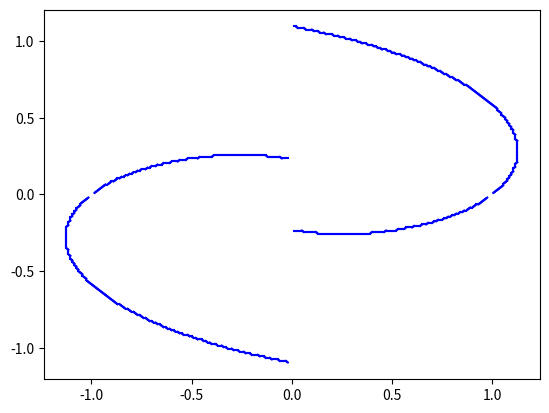

Write the Python code that produced this figure.
import numpy as np
import matplotlib.pyplot as plt

def func(x, y):
    if abs(x) < 10**(-6) or abs(y) < 10**(-6):
        return float('nan')
    
    return (np.log1p((x**2 + 4*y**2) - 1) - np.atan(2*y / x))

def interpolate(x1, x2, v1, v2):
    return (x1 + ((-v2) / v1) * abs(x2-x1))

def draw(z, x, y, step, fig, ax):

    for i in range(len(y) - 1):
        for j in range(len(x) - 1): 
            pd = z[i][j] > 0
            pc = z[i][j + 1] > 0
            pb = z[i + 1][j + 1] > 0
            pa = z[i + 1][j] > 0


            sqrt_code = pa * 8 + pb * 4 + pc * 2 + pd * 1

            ca = (x[j] + step / 2, y[i + 1])
            cb = (x[j+1], y[i] + step / 2)
            cc = (x[j] + step / 2, y[i])
            cd = (x[j], y[i] + step / 2)
            co = (x[j] + step / 2, y[i] + step / 2)
            co = (x[j] + step / 2, y[i] + step / 2)
            
            line_color = 'blue'

            match sqrt_code:
                case 1:
                    ax.plot([cc[0], cd[0]], [cc[1], cd[1]], line_color)
                case 2:
                    ax.plot([cc[0], cb[0]], [cc[1], cb[1]], line_color)
                case 3:
                    ax.plot([cb[0], cd[0]], [cb[1], cd[1]], line_color)
                case 4:
                    ax.plot([ca[0], cb[0]], [ca[1], cb[1]], line_color)
                case 5:
                    if z[co[1]][co[0]] <= 0:
                        ax.plot([cc[0], cd[0]], [cc[1], cd[1]], line_color)
                        ax.plot([ca[0], cb[0]], [ca[1], cb[1]], line_color)
                    else:
                        ax.plot([ca[0], cd[0]], [ca[1], cd[1]], line_color)
                        ax.plot([cc[0], cb[0]], [cc[1], cb[1]], line_color)
                case 6:
                    ax.plot([cc[0], ca[0]], [cc[1], ca[1]], line_color)
                case 7:
                    ax.plot([ca[0], cd[0]], [ca[1], cd[1]], line_color)
                case 8:
                    ax.plot([ca[0], cd[0]], [ca[1], cd[1]], line_color)
                case 9:
                    ax.plot([cc[0], ca[0]], [cc[1], ca[1]], line_color)
                case 10:
                    if z[co[1]][co[0]] <= 0:
                        ax.plot([ca[0], cb[0]], [ca[1], cb[1]], line_color)
                        ax.plot([cc[0], cd[0]], [cc[1], cd[1]], line_color)
                    else:
                        ax.plot([ca[0], cd[0]], [ca[1], cd[1]], line_color)
                        ax.plot([cc[0], cb[0]], [cc[1], cb[1]], line_color)
                case 11:
                    ax.plot([ca[0], cb[0]], [ca[1], cb[1]], line_color)
                case 12:
                    ax.plot([cb[0], cd[0]], [cb[1], cd[1]], line_color)
                case 13:
                    ax.plot([cc[0], cb[0]], [cc[1], cb[1]], line_color)
                case 14:
                    ax.plot([cc[0], cd[0]], [cc[1], cd[1]], line_color)

x_s, x_e = -2, 2
y_s, y_e = -2, 2
step = 0.01

x1 = np.arange(step, x_e, step)
x2 = np.arange(x_s, -step, step)
y1 = np.arange(step, y_e, step)
y2 = np.arange(y_s, -step, step)

ys = [y1, y2]
xs = [x1, x2]

fig, ax = plt.subplots()

for p1 in range(2):
    for p2 in range(2):
        z = [[0 for _ in range(len(xs[p1]))] for _ in range(len(ys[p2]))]

        for i in range(len(xs[p1])):
            for j in range(len(ys[p2])):
                z[j][i] = func(xs[p1][i], ys[p2][j])

        draw(z, xs[p1], ys[p2], step, fig, ax)

plt.savefig("full_new_test.png")
